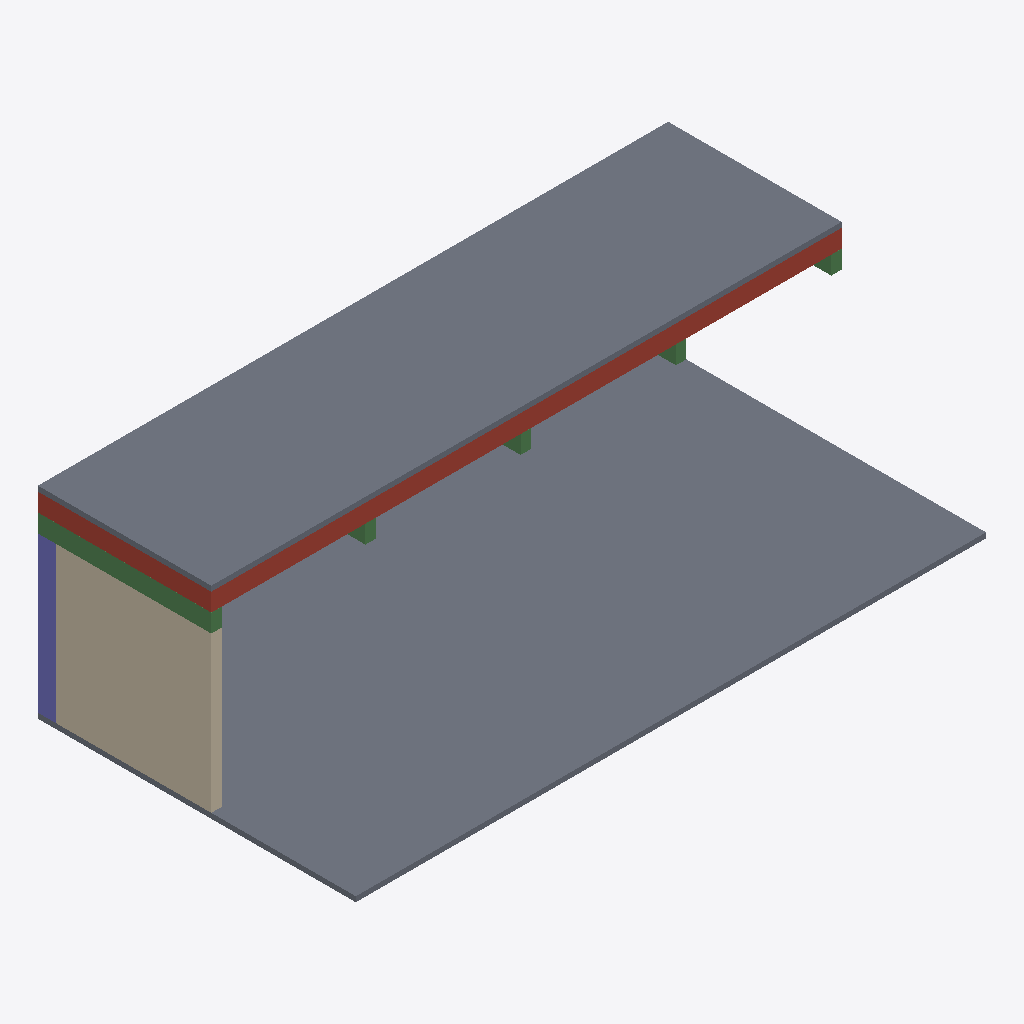
Isometric view of an IFC building model (IFC-SPF (STEP), schema IFC4, length unit millimetre), seen from the south-west, elements coloured by IFC class: 5 beams (green), 2 slabs (grey), 2 roofs (red-brown), 1 wall (beige), 1 column (violet).
Extent 12.2 m × 6.1 m × 3.9 m (x, y, z). Storeys (1): My Storey at 0.00 m. Elements (18): 5 IfcBeam, 5 IfcColumn, 4 IfcRoof, 2 IfcSlab, 2 IfcWall.

HEADER;
FILE_DESCRIPTION(('ViewDefinition[DesignTransferView]'),'2;1');
FILE_NAME('draft.ifc','2026-10-15T12:50:34+08:00',(''),(''),'IfcOpenShell 0.8.5-post1','Bonsai 0.8.5-post1','Nobody');
FILE_SCHEMA(('IFC4'));
ENDSEC;
DATA;
#1=IFCPROJECT('22J7Lf9aL6kgDFDobAYJTA',$,'My Project',$,$,$,$,(#10,#22),#5);
#27=IFCSITE('1D02kpf3nDZxmQSPmYcsDp',$,'My Site',$,$,#50,$,$,$,$,$,$,$,$);
#33=IFCBUILDING('0UMqQ8a695NAdepcFEcjpg',$,'My Building',$,$,#56,$,$,$,$,$,$);
#39=IFCBUILDINGSTOREY('39y1SKFH5A5wiQCgWyMNZL',$,'My Storey',$,$,#67,$,$,$,$);
#75=IFCSLAB('0KJqqy9Jf5YP30ZoUhif14',$,'Slab',$,$,#84,#91,$,$);
#2138=IFCSLAB('148GjIDzH5ZgCH7h1mpMWk',$,'Slab',$,$,#2175,#2153,$,$);
#361=IFCWALL('3l8j8HvCzBIfq3DFGgxvNN',$,'Wall',$,$,#588,#368,$,$);
#1926=IFCROOF('2dj9asYhD1MRhnfAf3oRtO',$,'Roof',$,$,#1933,#1937,$,$);
#449=IFCBEAM('2gEKLy4KPCN8NZG9FHazoT',$,'Beam',$,$,#457,#461,$,$);
#1948=IFCROOF('0j5db1D7j18PAhqJQztgsC',$,'Roof',$,$,#1955,#1959,$,$);
#127=IFCCOLUMN('2Q062N35zBhvXKZjn5tljA',$,'Column',$,$,#583,#138,$,$);
#553=IFCBEAM('1QxhHDM1fBGPXJb2r8j7Dt',$,'Beam',$,$,#1650,#564,$,$);
#472=IFCBEAM('05uHS38Vj5nvmaA_5WUgdA',$,'Beam',$,$,#498,#483,$,$);
#499=IFCBEAM('0E5BRroTrFyOCKXkA$Vrmg',$,'Beam',$,$,#593,#510,$,$);
#526=IFCBEAM('3hvrgilyr3rB7UpfyJ_XH8',$,'Beam',$,$,#598,#537,$,$);
ENDSEC;
